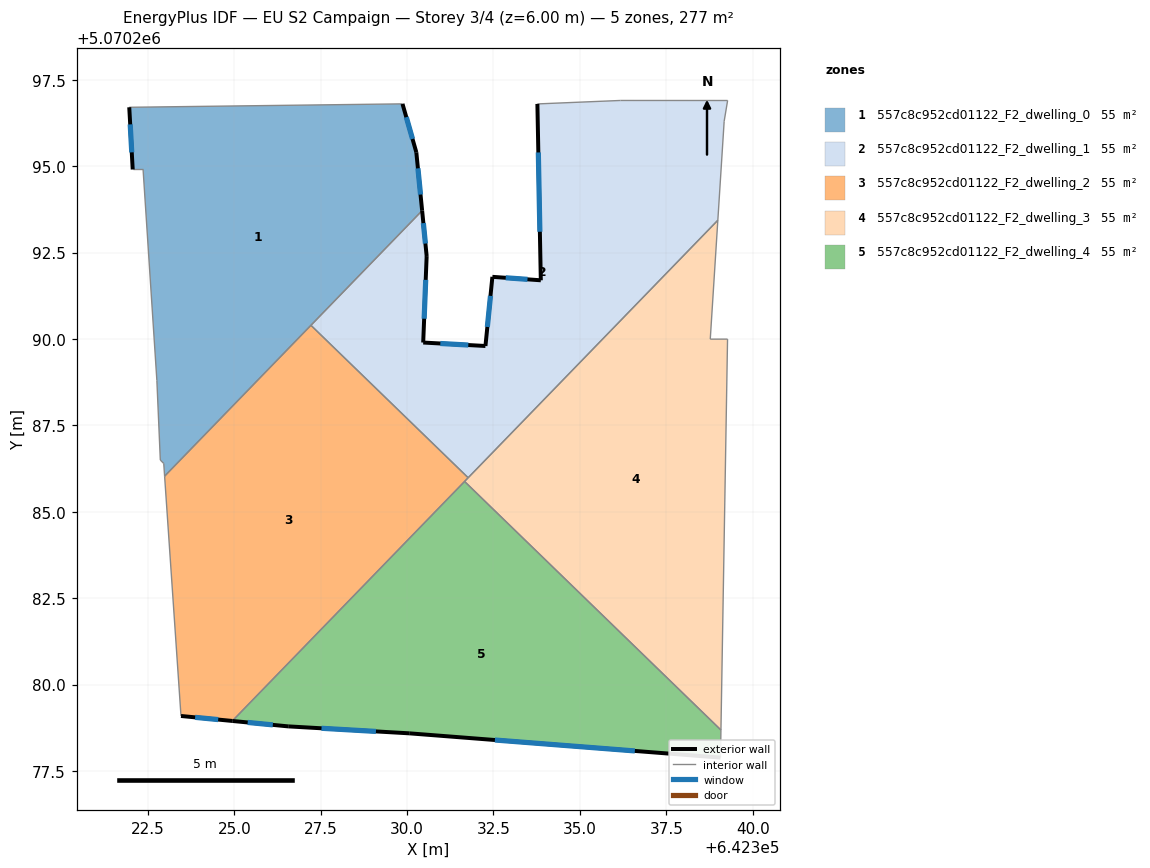
=== STOREY PLAN SPEC (per zone: floor XY polygon, exterior-wall plan segments, windows/doors) ===
zone 1: 557c8c952cd01122_F2_dwelling_0  (55.4 m²)
  floor: (642329.87, 5070296.80) (642330.27, 5070295.40) (642330.44, 5070293.71) (642322.98, 5070286.03) (642322.96, 5070286.40) (642322.86, 5070286.50) (642322.76, 5070288.80) (642322.36, 5070294.90) (642322.06, 5070294.90) (642321.96, 5070296.70)
  exterior wall: (642321.96, 5070296.70) – (642322.06, 5070294.90)  [1.8 m]
    window: (642321.99, 5070296.21) – (642322.03, 5070295.40)  [1.1 m²]
  exterior wall: (642330.27, 5070295.40) – (642329.87, 5070296.80)  [1.5 m]
    window: (642330.16, 5070295.79) – (642329.98, 5070296.42)  [0.9 m²]
  exterior wall: (642330.44, 5070293.71) – (642330.27, 5070295.40)  [1.7 m]
    window: (642330.39, 5070294.18) – (642330.31, 5070294.94)  [1.0 m²]
  interior walls: 8
zone 2: 557c8c952cd01122_F2_dwelling_1  (55.4 m²)
  floor: (642339.28, 5070296.90) (642339.18, 5070296.30) (642338.99, 5070293.43) (642331.77, 5070285.98) (642327.22, 5070290.39) (642330.44, 5070293.71) (642330.57, 5070292.40) (642330.47, 5070289.90) (642332.27, 5070289.80) (642332.47, 5070291.80) (642333.87, 5070291.70) (642333.77, 5070296.80) (642336.17, 5070296.90)
  exterior wall: (642332.47, 5070291.80) – (642332.27, 5070289.80)  [2.0 m]
    window: (642332.41, 5070291.25) – (642332.32, 5070290.35)  [1.2 m²]
  exterior wall: (642333.87, 5070291.70) – (642332.47, 5070291.80)  [1.4 m]
    window: (642333.48, 5070291.72) – (642332.85, 5070291.77)  [0.9 m²]
  exterior wall: (642333.77, 5070296.80) – (642333.87, 5070291.70)  [5.1 m]
    window: (642333.80, 5070295.40) – (642333.84, 5070293.10)  [3.1 m²]
  exterior wall: (642330.57, 5070292.40) – (642330.44, 5070293.71)  [1.3 m]
    window: (642330.53, 5070292.76) – (642330.47, 5070293.35)  [0.8 m²]
  exterior wall: (642330.47, 5070289.90) – (642330.57, 5070292.40)  [2.5 m]
    window: (642330.49, 5070290.58) – (642330.54, 5070291.71)  [1.5 m²]
  exterior wall: (642332.27, 5070289.80) – (642330.47, 5070289.90)  [1.8 m]
    window: (642331.77, 5070289.82) – (642330.96, 5070289.87)  [1.1 m²]
  interior walls: 7
zone 3: 557c8c952cd01122_F2_dwelling_2  (55.4 m²)
  floor: (642331.77, 5070285.98) (642324.94, 5070278.95) (642323.46, 5070279.09) (642322.98, 5070286.03) (642327.22, 5070290.39)
  exterior wall: (642323.46, 5070279.09) – (642324.94, 5070278.95)  [1.5 m]
    window: (642323.87, 5070279.05) – (642324.54, 5070278.99)  [0.9 m²]
  interior walls: 5
zone 4: 557c8c952cd01122_F2_dwelling_3  (55.4 m²)
  floor: (642338.99, 5070293.43) (642338.77, 5070289.99) (642339.27, 5070290.00) (642339.08, 5070278.68) (642331.66, 5070285.88)
  interior walls: 6
zone 5: 557c8c952cd01122_F2_dwelling_4  (55.4 m²)
  floor: (642339.08, 5070278.68) (642339.07, 5070277.89) (642330.06, 5070278.59) (642326.56, 5070278.79) (642324.94, 5070278.95) (642331.66, 5070285.88)
  exterior wall: (642324.94, 5070278.95) – (642326.56, 5070278.79)  [1.6 m]
    window: (642325.39, 5070278.90) – (642326.12, 5070278.83)  [1.0 m²]
  exterior wall: (642330.06, 5070278.59) – (642339.07, 5070277.89)  [9.0 m]
    window: (642332.54, 5070278.40) – (642336.59, 5070278.08)  [5.5 m²]
  exterior wall: (642326.56, 5070278.79) – (642330.06, 5070278.59)  [3.5 m]
    window: (642327.52, 5070278.73) – (642329.10, 5070278.64)  [2.1 m²]
  interior walls: 3

=== DERIVED (storey summary) ===
Building: EU S2 Campaign
Storey: 3 of 4  (floor level z = 6.00 m)
Storey gross floor area: 277.2 m²
Zones on this storey: 5
  - 557c8c952cd01122_F2_dwelling_0: floor 55.4 m²; exterior wall 5.0 m (14.9 m²); 3 window(s) 3.0 m²; WWR 20.2%
  - 557c8c952cd01122_F2_dwelling_1: floor 55.4 m²; exterior wall 14.1 m (42.4 m²); 6 window(s) 8.6 m²; WWR 20.2%
  - 557c8c952cd01122_F2_dwelling_2: floor 55.4 m²; exterior wall 1.5 m (4.5 m²); 1 window(s) 0.9 m²; WWR 20.2%
  - 557c8c952cd01122_F2_dwelling_3: floor 55.4 m²
  - 557c8c952cd01122_F2_dwelling_4: floor 55.4 m²; exterior wall 14.2 m (42.5 m²); 3 window(s) 8.6 m²; WWR 20.2%
Zone adjacency (shared interzone walls):
  - 557c8c952cd01122_F2_dwelling_0 ↔ 557c8c952cd01122_F2_dwelling_1
  - 557c8c952cd01122_F2_dwelling_0 ↔ 557c8c952cd01122_F2_dwelling_2
  - 557c8c952cd01122_F2_dwelling_1 ↔ 557c8c952cd01122_F2_dwelling_2
  - 557c8c952cd01122_F2_dwelling_1 ↔ 557c8c952cd01122_F2_dwelling_3
  - 557c8c952cd01122_F2_dwelling_2 ↔ 557c8c952cd01122_F2_dwelling_3
  - 557c8c952cd01122_F2_dwelling_2 ↔ 557c8c952cd01122_F2_dwelling_4
  - 557c8c952cd01122_F2_dwelling_3 ↔ 557c8c952cd01122_F2_dwelling_4